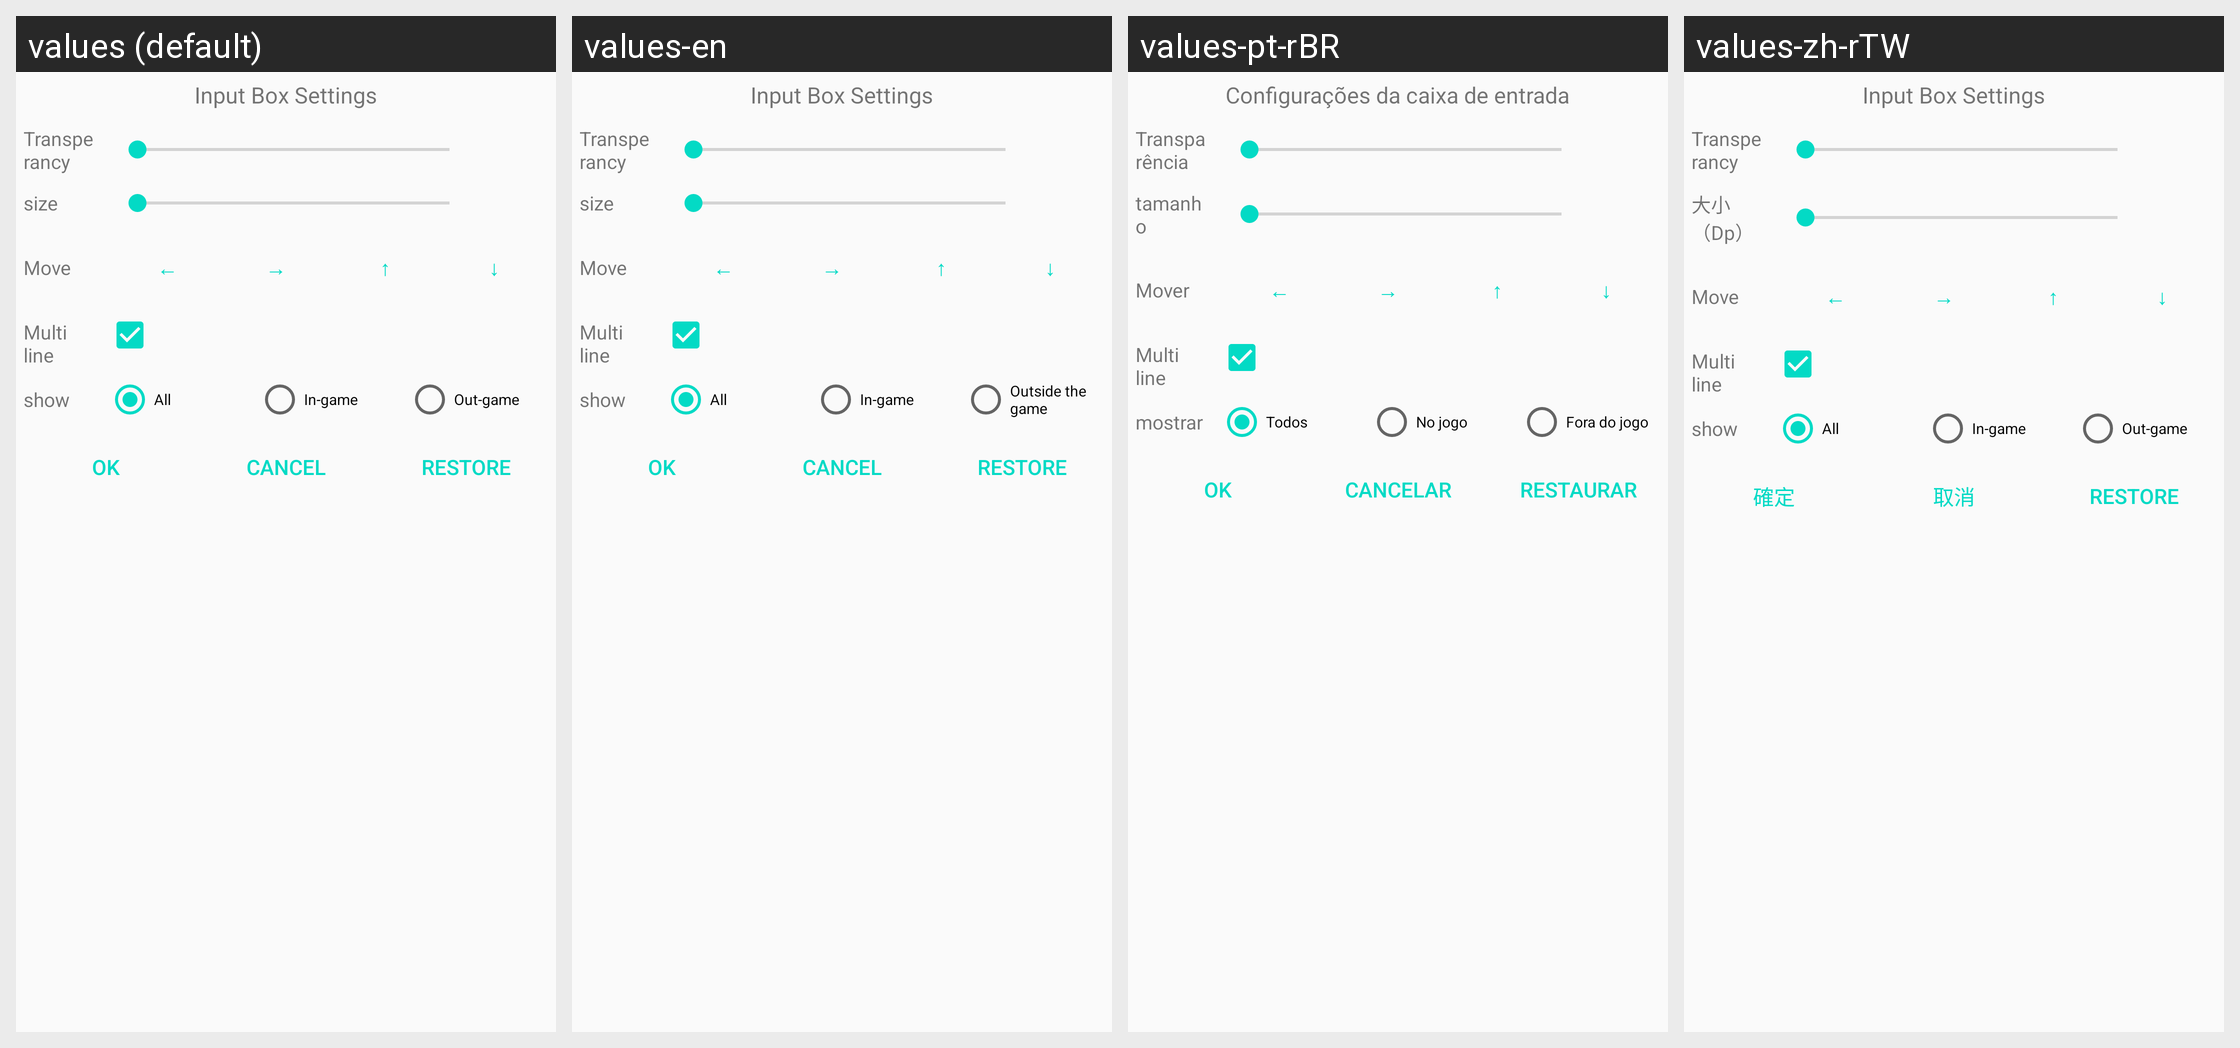

Strings drawn on this Android screen and how each of the app's shown locales translates them:
Android screen res/layout/dialog_inputbox_config.xml rendered under 4 locales, left to right: values (default), values-en, values-pt-rBR, values-zh-rTW. Device: Nexus 5 (rendered at 1080×1920; each locale shown at half size, 540×960, under a caption strip naming it); theme AppTheme.
Other locales in the repository, not shown: values-pl, values-ru, values-zh-rCN.
Strings drawn on this screen, with the default value and each locale's value (text and hints the layout hard-codes, and strings that could not be matched under every locale, appear in the picture but are not listed):

title_inputbox_config
  values: Input Box Settings
  values-en: Input Box Settings
  values-pt-rBR: Configurações da caixa de entrada
  values-zh-rTW: Input Box Settings  [not translated; the default value is used]

title_alpha_size
  values: Transperancy
  values-en: Transperancy
  values-pt-rBR: Transparência
  values-zh-rTW: Transperancy  [not translated; the default value is used]

title_size
  values: size
  values-en: size
  values-pt-rBR: tamanho
  values-zh-rTW: 大小（Dp）

title_move
  values: Move
  values-en: Move
  values-pt-rBR: Mover
  values-zh-rTW: Move  [not translated; the default value is used]

title_point_left
  values: ←
  values-en: ←  [not translated; the default value is used]
  values-pt-rBR: ←  [not translated; the default value is used]
  values-zh-rTW: ←  [not translated; the default value is used]

title_point_right
  values: →
  values-en: →  [not translated; the default value is used]
  values-pt-rBR: →  [not translated; the default value is used]
  values-zh-rTW: →  [not translated; the default value is used]

title_point_up
  values: ↑
  values-en: ↑  [not translated; the default value is used]
  values-pt-rBR: ↑  [not translated; the default value is used]
  values-zh-rTW: ↑  [not translated; the default value is used]

title_point_down
  values: ↓
  values-en: ↓  [not translated; the default value is used]
  values-pt-rBR: ↓  [not translated; the default value is used]
  values-zh-rTW: ↓  [not translated; the default value is used]

title_multi_line
  values: Multi line
  values-en: Multi line
  values-pt-rBR: Multi line  [not translated; the default value is used]
  values-zh-rTW: Multi line  [not translated; the default value is used]

title_show
  values: show
  values-en: show
  values-pt-rBR: mostrar
  values-zh-rTW: show  [not translated; the default value is used]

title_all
  values: All
  values-en: All
  values-pt-rBR: Todos
  values-zh-rTW: All  [not translated; the default value is used]

title_in_game
  values: In-game
  values-en: In-game
  values-pt-rBR: No jogo
  values-zh-rTW: In-game  [not translated; the default value is used]

title_out_game
  values: Out-game
  values-en: Outside the game
  values-pt-rBR: Fora do jogo
  values-zh-rTW: Out-game  [not translated; the default value is used]

title_ok
  values: Ok
  values-en: Ok
  values-pt-rBR: Ok
  values-zh-rTW: 確定

title_cancel
  values: Cancel
  values-en: Cancel
  values-pt-rBR: Cancelar
  values-zh-rTW: 取消

title_restore
  values: Restore
  values-en: Restore
  values-pt-rBR: Restaurar
  values-zh-rTW: Restore  [not translated; the default value is used]
